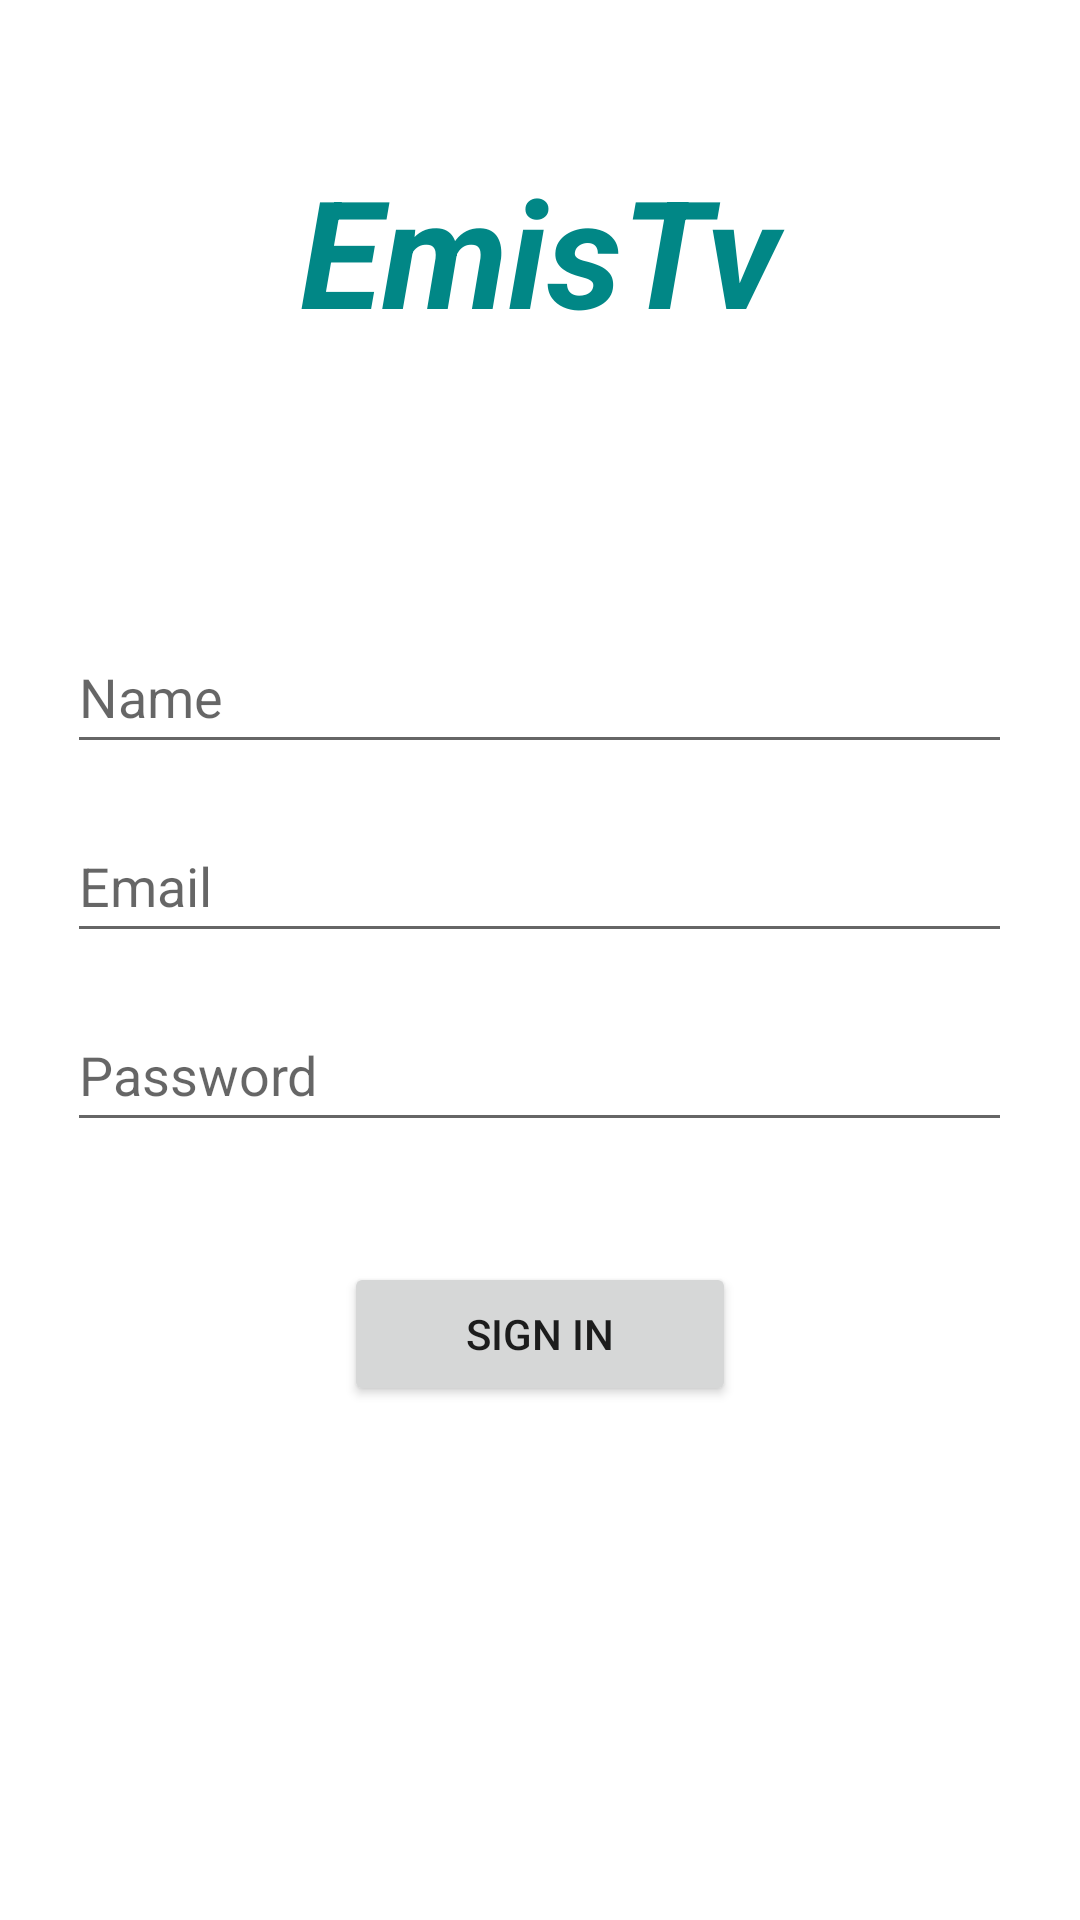

This screen was rendered from an Android layout file. Write that file and the resources it references.
<!-- AndroidManifest.xml: application theme Theme.FireBase -->
<!-- res/layout/activity_user_sign_in.xml -->
<?xml version="1.0" encoding="utf-8"?>
<RelativeLayout xmlns:android="http://schemas.android.com/apk/res/android"
    xmlns:tools="http://schemas.android.com/tools"
    android:layout_width="match_parent"
    android:layout_height="match_parent"
    tools:context=".UserSignIn">

    <TextView
        android:id="@id/banner"
        android:layout_width="match_parent"
        android:layout_height="wrap_content"
        android:layout_centerHorizontal="true"
        android:layout_marginTop="50dp"
        android:text="@string/emistv"
        android:textAlignment="center"
        android:textColor="@color/teal_700"
        android:textSize="50sp"
        android:textStyle="bold|italic" />

    <EditText
        android:id="@+id/fullName"
        android:layout_width="wrap_content"
        android:layout_height="wrap_content"
        android:layout_below="@id/banner"
        android:layout_centerHorizontal="true"
        android:layout_marginTop="90dp"
        android:ems="15"
        android:hint="@string/name"
        android:importantForAutofill="no"
        android:inputType="textPersonName"
        android:minHeight="48dp" />

    <EditText
        android:id="@+id/email"
        android:layout_width="wrap_content"
        android:layout_height="wrap_content"
        android:layout_below="@id/fullName"
        android:layout_centerHorizontal="true"
        android:layout_marginTop="15dp"
        android:ems="15"
        android:hint="@string/e_mail"
        android:importantForAutofill="no"
        android:inputType="textEmailAddress"
        android:minHeight="48dp" />

    <EditText
        android:id="@+id/Password"
        android:layout_width="wrap_content"
        android:layout_height="wrap_content"
        android:layout_below="@id/email"
        android:layout_centerHorizontal="true"
        android:layout_marginTop="15dp"
        android:ems="15"
        android:inputType="textPassword"
        android:minHeight="48dp"
        android:hint="@string/password"
        tools:ignore="SpeakableTextPresentCheck"
        android:importantForAutofill="no" />

    <Button
        android:id="@+id/registerUser"
        android:layout_width="wrap_content"
        android:layout_height="wrap_content"
        android:layout_below="@id/Password"
        android:layout_centerHorizontal="true"
        android:layout_marginTop="40dp"
        android:ems="8"
        android:text="@string/sign_in" />
    <ProgressBar
        android:id="@+id/progressBar"
        style="?android:attr/progressBarStyleLarge"
        android:layout_width="37dp"
        android:layout_height="39dp"
        android:layout_centerInParent="true"
        android:visibility="gone" />


</RelativeLayout>
<!-- resources referenced by this layout -->
<resources>
  <color name="teal_700">#FF018786</color>
  <string name="e_mail">Email</string>
  <string name="emistv">EmisTv</string>
  <string name="name">Name</string>
  <string name="password">Password</string>
  <string name="sign_in">Sign In</string>
  <style name="Theme.FireBase" parent="Theme.MaterialComponents.DayNight.NoActionBar">
          
          <item name="colorPrimary">@color/teal_200</item>
          <item name="colorPrimaryVariant">@color/teal_200</item>
          <item name="colorOnPrimary">@color/black</item>
          <item name="colorAccent">@color/colorAccent</item>
          
          <item name="colorSecondary">@color/teal_200</item>
          <item name="colorSecondaryVariant">@color/teal_700</item>
          <item name="colorOnSecondary">@color/teal_200</item>
          
          <item name="android:statusBarColor" tools:targetApi="l">?attr/colorPrimaryVariant</item>
          
      </style>
  <color name="teal_200">#FF03DAC5</color>
  <color name="black">#FF000000</color>
  <color name="colorAccent">#FF4081</color>
</resources>
